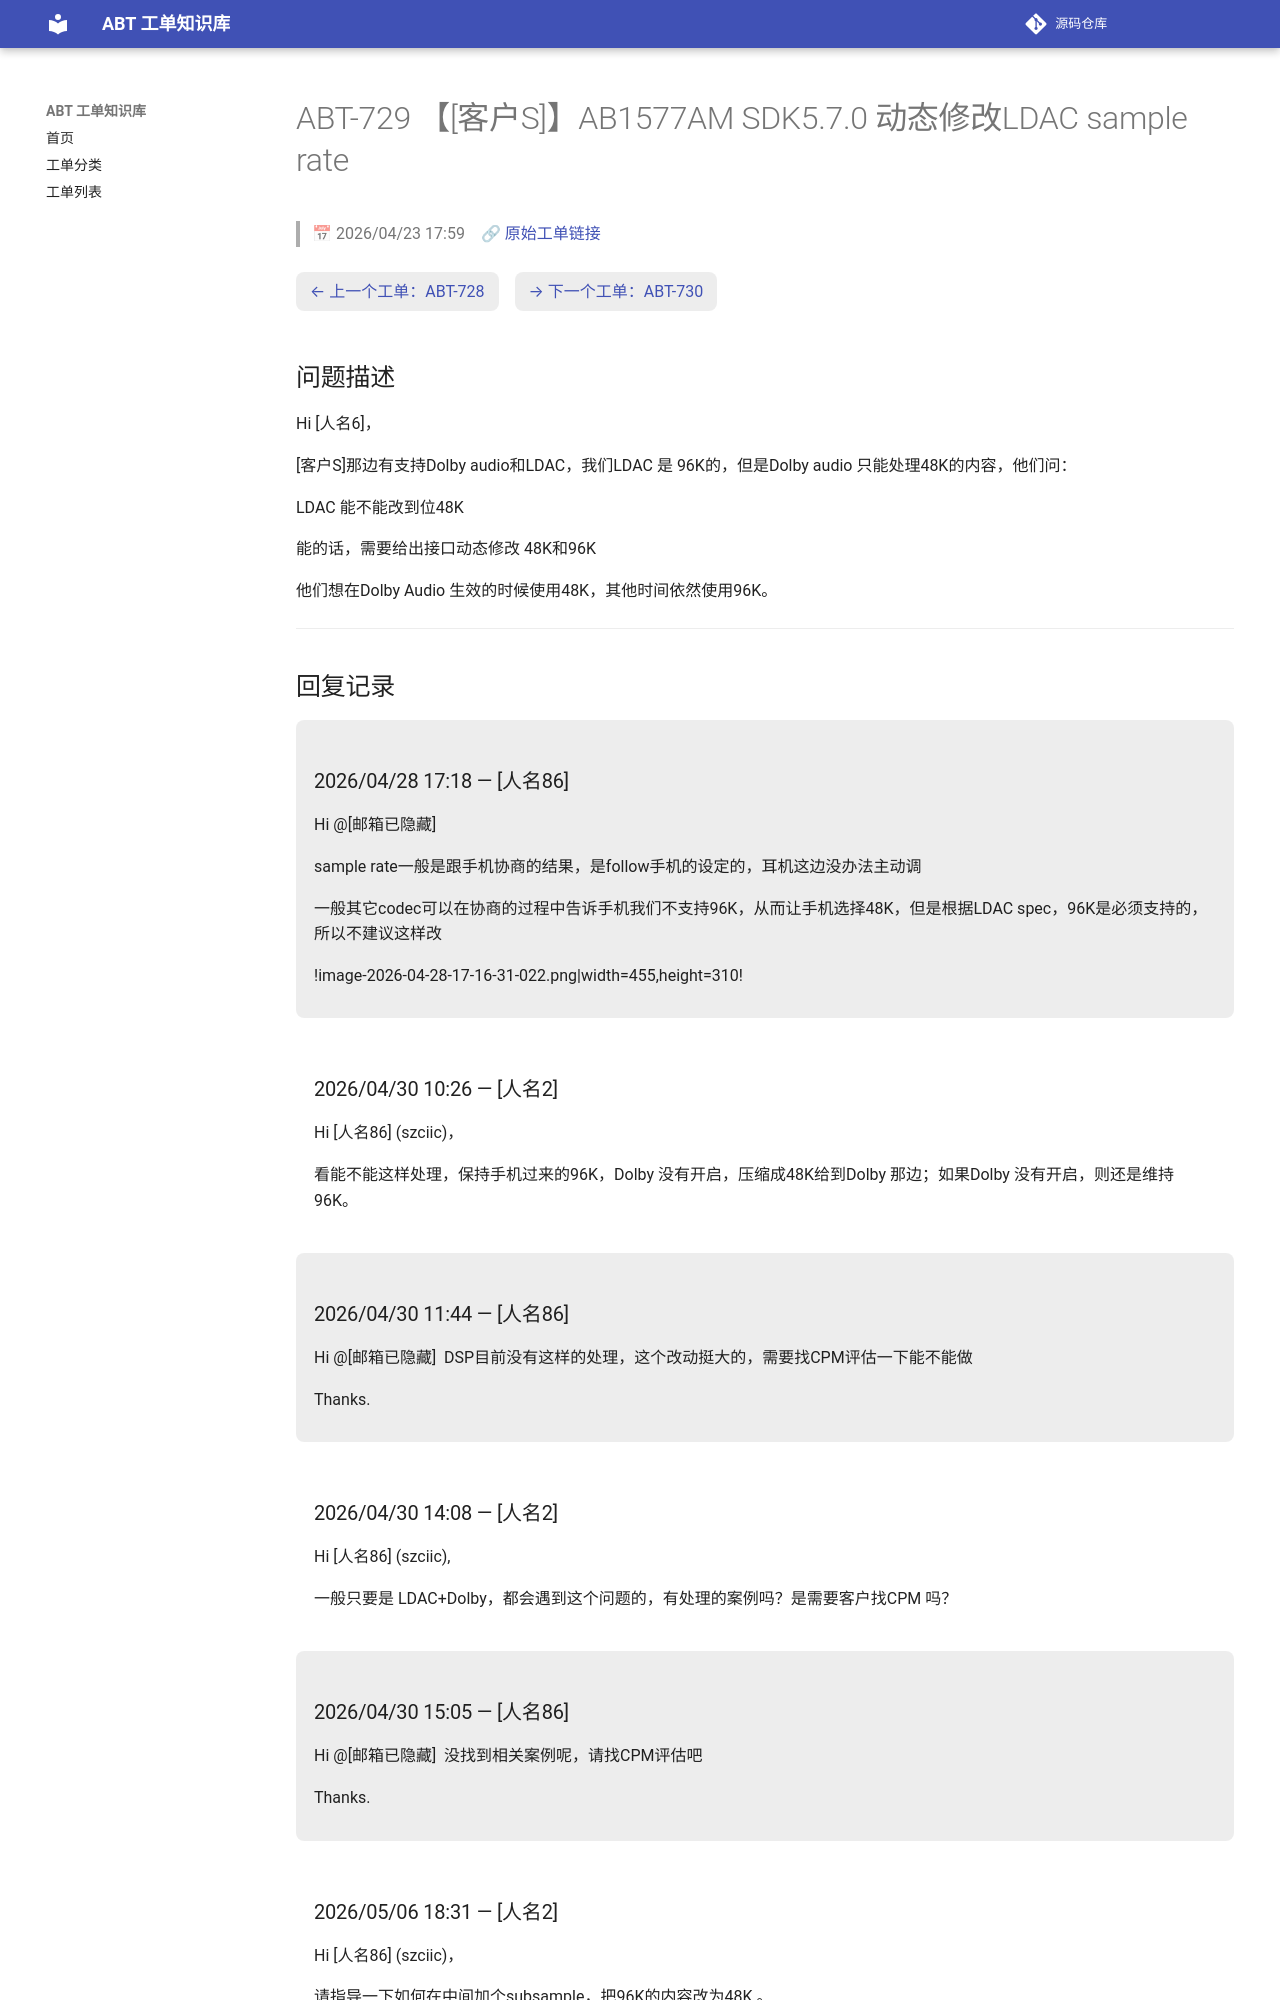

repository: luckycee/airoha-kb · page: tickets/ABT-729/index.html · generator: mkdocs

---
id: ABT-729
title: "【[客户S]】AB1577AM SDK5.7.0 动态修改LDAC sample rate"
date: 2026/04/23 17:59
status: Closed
source: https://eservice.airoha.com.tw/servicedesk/customer/portal/1038/MIUIX1565-729
---

# ABT-729 【[客户S]】AB1577AM SDK5.7.0 动态修改LDAC sample rate

> 📅 2026/04/23 17:59　🔗 [原始工单链接](https://eservice.airoha.com.tw/servicedesk/customer/portal/1038/MIUIX1565-729)

<div class="ticket-nav" markdown="1">

[← 上一个工单：ABT-728](ABT-728.md)　[→ 下一个工单：ABT-730](ABT-730.md)

</div>

## 问题描述

Hi [人名6]，

[客户S]那边有支持Dolby audio和LDAC，我们LDAC 是 96K的，但是Dolby audio 只能处理48K的内容，他们问：

LDAC 能不能改到位48K

能的话，需要给出接口动态修改 48K和96K

他们想在Dolby Audio 生效的时候使用48K，其他时间依然使用96K。

---

## 回复记录

<div class="reply odd" markdown="1">

### 2026/04/28 17:18 — [人名86]

Hi @[邮箱已隐藏] 

sample rate一般是跟手机协商的结果，是follow手机的设定的，耳机这边没办法主动调

一般其它codec可以在协商的过程中告诉手机我们不支持96K，从而让手机选择48K，但是根据LDAC spec，96K是必须支持的，所以不建议这样改

!image-2026-04-28-17-16-31-022.png|width=455,height=310!

</div>

<div class="reply even" markdown="1">

### 2026/04/30 10:26 — [人名2]

Hi [人名86] (szciic)，



看能不能这样处理，保持手机过来的96K，Dolby 没有开启，压缩成48K给到Dolby 那边；如果Dolby 没有开启，则还是维持96K。

</div>

<div class="reply odd" markdown="1">

### 2026/04/30 11:44 — [人名86]

Hi @[邮箱已隐藏] 
DSP目前没有这样的处理，这个改动挺大的，需要找CPM评估一下能不能做

 

Thanks.

</div>

<div class="reply even" markdown="1">

### 2026/04/30 14:08 — [人名2]

Hi [人名86] (szciic),



一般只要是 LDAC+Dolby，都会遇到这个问题的，有处理的案例吗？是需要客户找CPM 吗？

</div>

<div class="reply odd" markdown="1">
